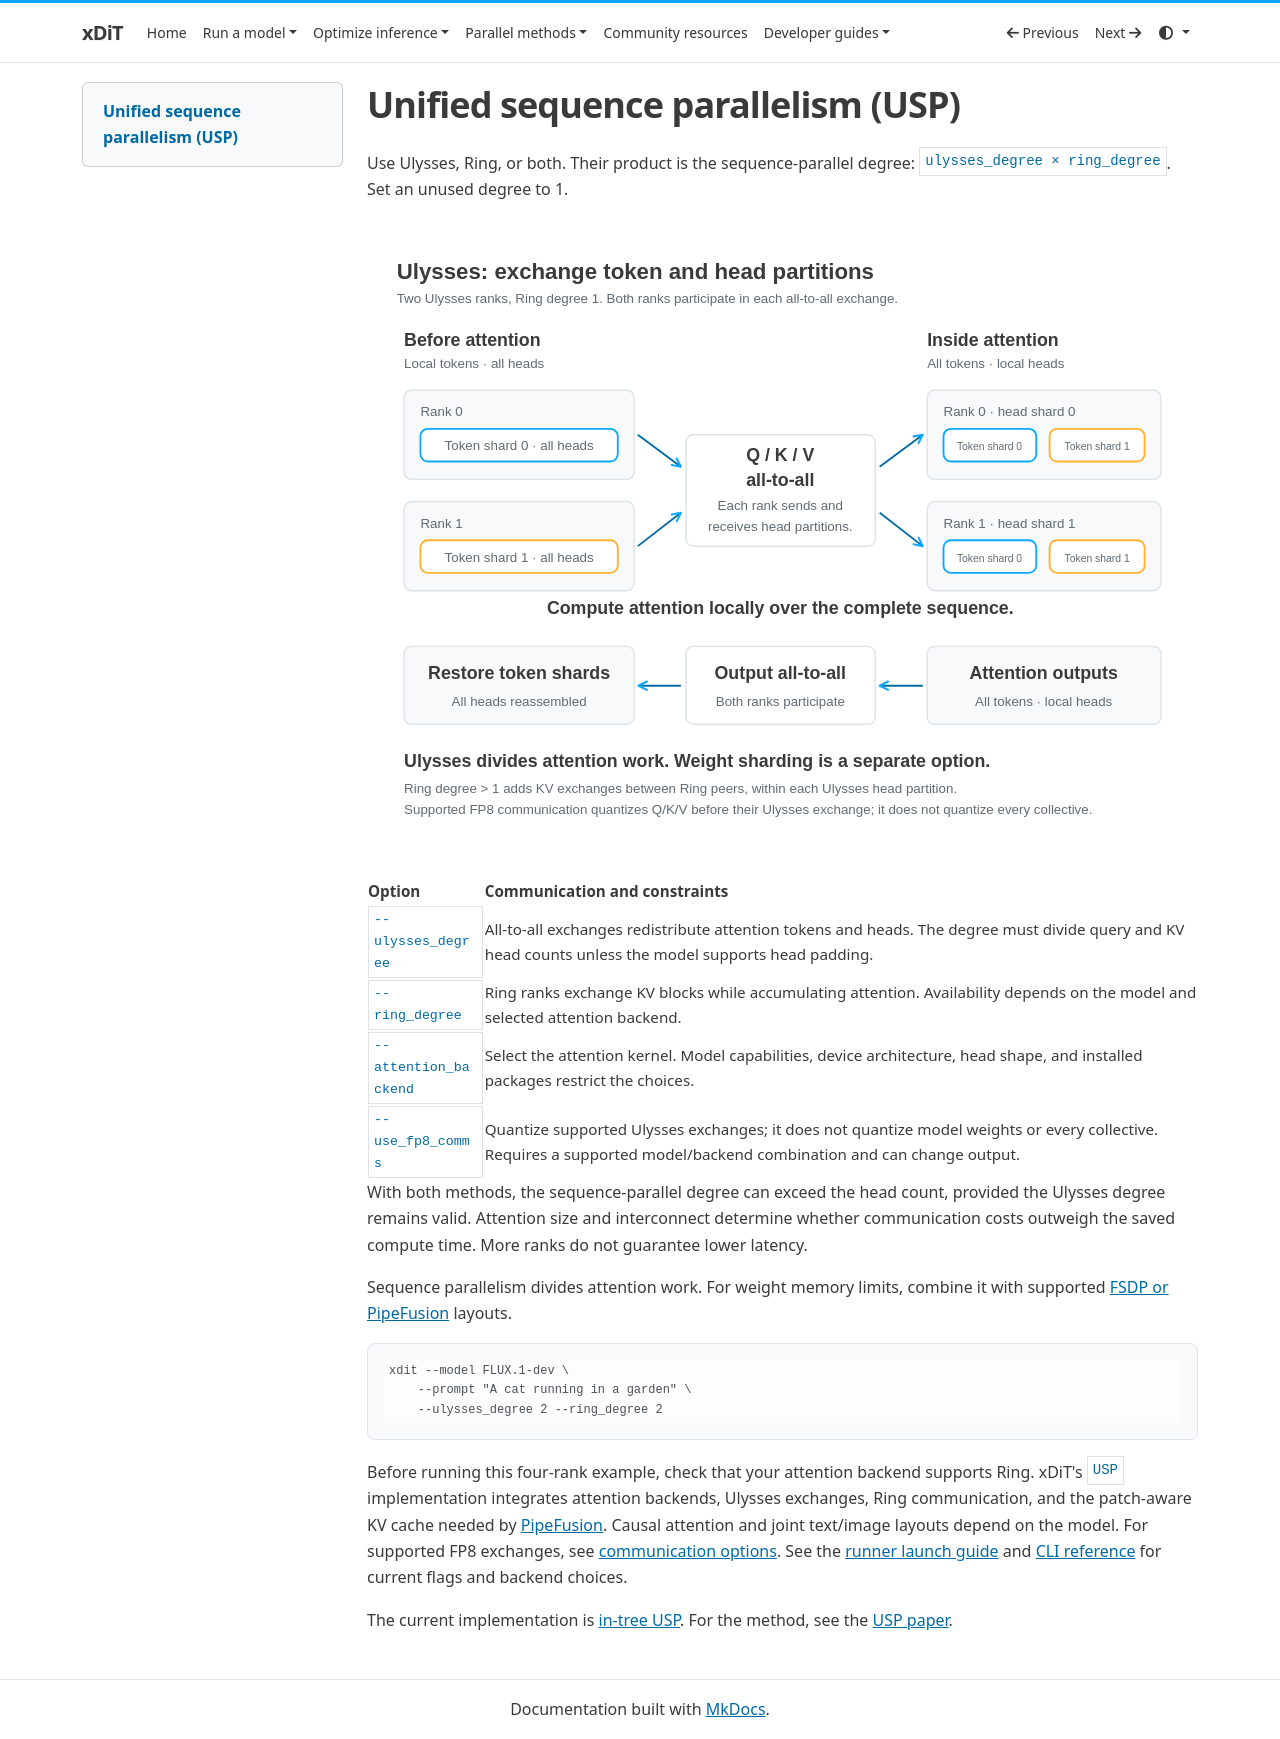

repository: xdit-project/xDiT · page: methods/usp/index.html · generator: mkdocs

# Unified sequence parallelism (USP)

Use Ulysses, Ring, or both. Their product is the sequence-parallel degree:
`ulysses_degree × ring_degree`. Set an unused degree to 1.

[![Ulysses exchanges token shards for head shards, then restores token order](../assets/usp.svg)](../assets/usp.svg)

| Option | Communication and constraints |
| --- | --- |
| `--ulysses_degree` | All-to-all exchanges redistribute attention tokens and heads. The degree must divide query and KV head counts unless the model supports head padding. |
| `--ring_degree` | Ring ranks exchange KV blocks while accumulating attention. Availability depends on the model and selected attention backend. |
| `--attention_backend` | Select the attention kernel. Model capabilities, device architecture, head shape, and installed packages restrict the choices. |
| `--use_fp8_comms` | Quantize supported Ulysses exchanges; it does not quantize model weights or every collective. Requires a supported model/backend combination and can change output. |

With both methods, the sequence-parallel degree can exceed the head count, provided
the Ulysses degree remains valid. Attention size and interconnect determine whether
communication costs outweigh the saved compute time. More ranks do not guarantee
lower latency.

Sequence parallelism divides attention work. For weight memory limits, combine it
with supported [FSDP or PipeFusion](hybrid.md) layouts.

```bash
xdit --model FLUX.1-dev \
    --prompt "A cat running in a garden" \
    --ulysses_degree 2 --ring_degree 2
```

Before running this four-rank example, check that your attention backend supports Ring. xDiT's `USP` implementation integrates attention backends,
Ulysses exchanges, Ring communication, and the patch-aware KV cache needed by
[PipeFusion](pipefusion.md). Causal attention and joint text/image
layouts depend on the model.
For supported FP8 exchanges, see [communication options](../runner/communication.md).
See the [runner launch guide](../runner/launching.md)
and [CLI reference](../runner/cli.md) for current flags and backend choices.

The current implementation is [in-tree USP](https://github.com/xdit-project/xDiT/blob/main/xfuser/model_executor/layers/usp.py).
For the method, see the [USP paper](https://arxiv.org/abs/2405.07719).
